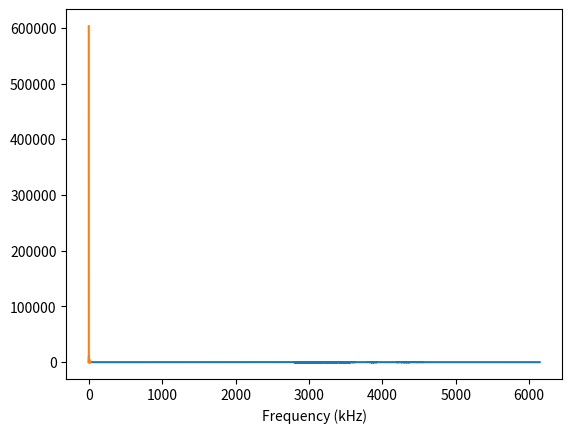

The script that saved this image:
#!/usr/bin/env python3

## Copyright (C) 2020,2021 Andrew Rogers
##
## This program is free software: you can redistribute it and/or modify
## it under the terms of the GNU General Public License as published by
## the Free Software Foundation, either version 3 of the License, or
## (at your option) any later version.
##
## This program is distributed in the hope that it will be useful,
## but WITHOUT ANY WARRANTY; without even the implied warranty of
## MERCHANTABILITY or FITNESS FOR A PARTICULAR PURPOSE. See the
## GNU General Public License for more details.
##
## You should have received a copy of the GNU General Public License
## along with this program; see the file COPYING. If not, see
## <https://www.gnu.org/licenses/>.

# A random binary sequence is used to dither an anologue signal such that it
# deviates above and below the threshold of a 1-bit ADC. An analogue low-pass
# filter is used to shape the PRBS into a series of varying amplitude and width
# peaks. To avoid interference in the low frequency band of the measured signal,
# a short repeating sequence is used.
#
#  +---------------+     +---------+
#  | Random binary |---->| Lowpass |------.
#  | Sequence gen  |     |  filter |      |
#  +---------------+     +---------+      v    +-----------+
#                                        (+)-->| Threshold |---> bitstream
#            +---------------+            ^    +-----------+
#            | Signal source |            |
#            |   eg. voice   |------------'
#            +---------------+
#

import numpy as np
import matplotlib.pyplot as plt
from scipy import signal

fs=192000*32; # I2S rate of Pi
duration=0.1;
N=int(fs*duration); # Number of sample in simulation

'''
# Repeating short Random binary sequence
dither=[0 0 1 1 0 1 0 0 0 1 1 0 1 1 1 1 1 1 0 0 1 0 0 0];
dither=[dither 1-dither];
dither=repmat(dither,1,ceil(N/length(dither)));
dither=dither(1:N)-0.5;
'''

def mls(poly) :

	# Start with all ones (size determined from poly)
	reg = poly
	start = 0
	while reg > 0 :
		start = start | reg
		reg = reg >> 1
	seq = [0]*start

	done = False
	reg = start
	l=0
	while done == False :
		if reg & 1 :
			seq[l] = 1
			reg = (reg >> 1) ^ poly
		else :
			reg = reg >> 1
		if reg == start :
			done = True
		l=l+1
	return seq[0:l]

dither=mls(77794)
print(len(dither),2**17)

dither = np.array(dither)
dither = np.repeat(dither, np.ceil(N/len(dither)))
dither = dither[0:N]

#b,a=signal.butter(2,[0.8,0.9],'bandpass')
b,a=signal.butter(2,0.9,'highpass')
dither = signal.lfilter(b,a,dither)

ft = np.abs(np.fft.fft(dither))
f = np.arange(0,N) * float(fs)/N/1000
plt.plot(f,ft)
plt.xlabel('Frequency (kHz)')
plt.show()

# Generate a sin signal with DC offset.
f=1000
sig=0.2+0.1*np.sin(2*np.pi*np.arange(0,N)*f/fs);

# Adder
y=sig+dither

# threshold or 1-bit ADC
y=2*(y>0)-1

ft = np.abs(np.fft.fft(y))
f = np.arange(0,int(N/300)) * float(fs)/N/1000
plt.plot(f,ft[0:len(f)])
plt.xlabel('Frequency (kHz)')
plt.show()

